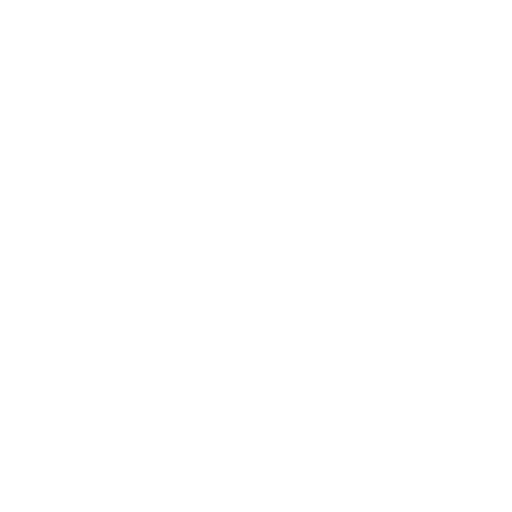
t = 0.00 s
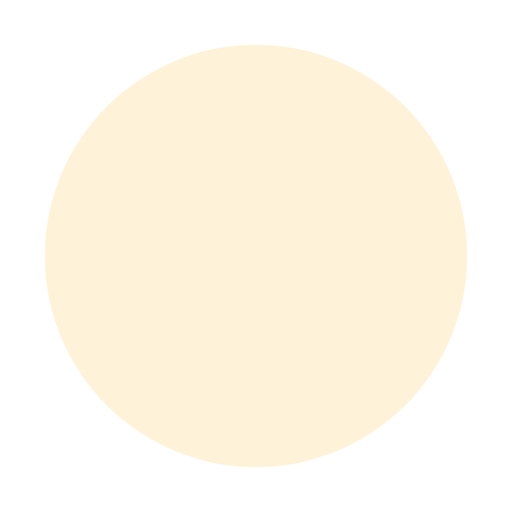
t = 0.25 s
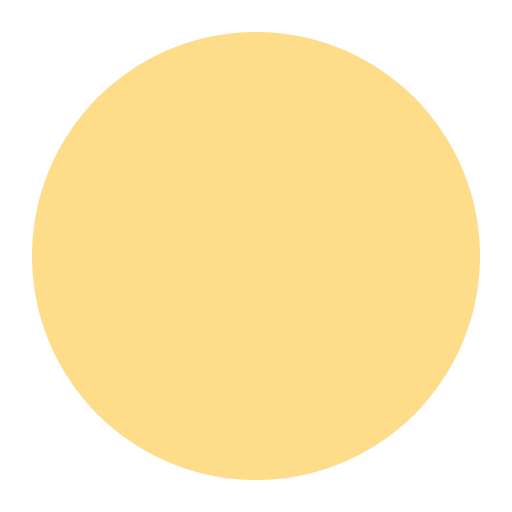
t = 0.75 s
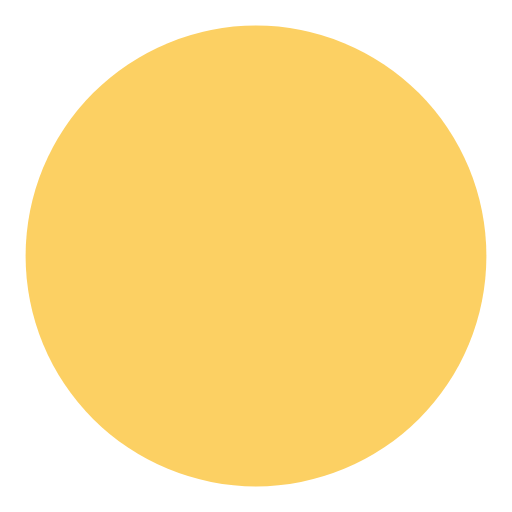
t = 1.00 s
t = 1.25 s: frame unchanged from t = 0.75 s, image omitted
t = 1.75 s: frame unchanged from t = 0.25 s, image omitted

The animated SVG that drew these frames (rendered in a browser with its animation timeline set to each time). Animation: 2 SMIL elements (animate=2); one cycle of 2.00 s, repeats indefinitely.

<svg xmlns="http://www.w3.org/2000/svg" viewBox="0 0 100 100">
  <circle cx="50" cy="50" r="40" stroke="none" fill="#FCD063">
    <animate attributeName="opacity" values="0;1;0" dur="2s" repeatCount="indefinite"/>
    <animate attributeName="r" values="40;45;40" dur="2s" repeatCount="indefinite"/>
  </circle>
</svg>